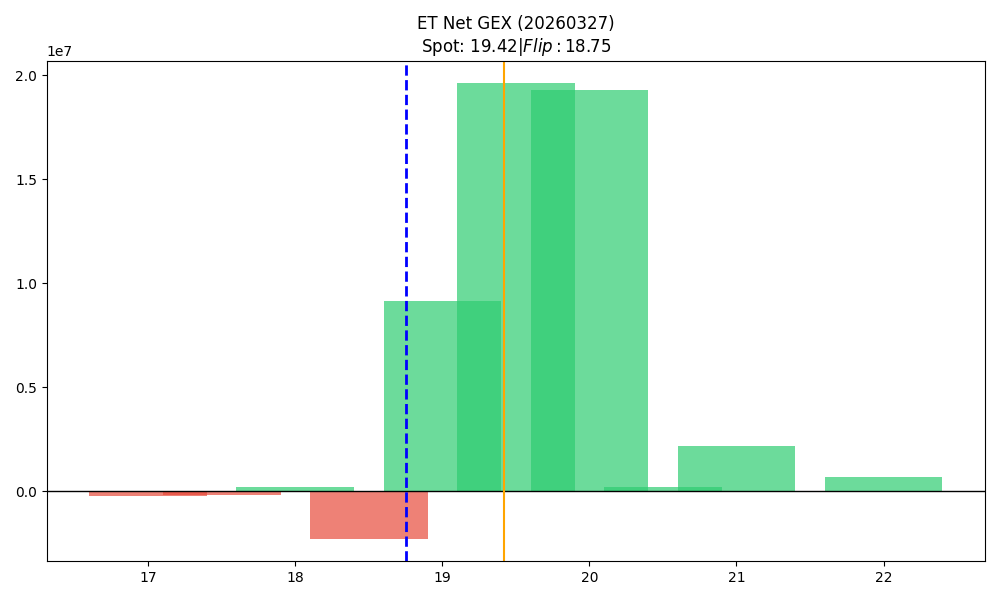

The table this chart was drawn from, first rows:
strike, call_gex, put_gex, call_dex, put_dex, net_greek_delta, net_gex
17.0, 768728, 1001500, 6886464, -769657, 0.2994, -232772
17.5, 17594, 204210, 141145, -133358, 0.003859, -186616
18.0, 2866099, 2641087, 12107973, -1721399, 0.3561, 225012
18.5, 1328998, 3598112, 3327747, -1447170, 0.1268, -2269114
19.0, 24821509, 15675483, 31257632, -11293508, 0.2448, 9146026
19.5, 20393499, 781346, 13021122, -1811926, 0.2588, 19612153
20.0, 19887654, 589200, 15407644, -3516023, 0.1531, 19298454
20.5, 193841, 5317, 102577, -32153, 0.05144, 188525
21.0, 2193529, 0.0, 1463598, -25246, 0.07515, 2193529
21.5, 29984, 0.0, 16773, 0.0, 0.03235, 29984
22.0, 709586, 606.5, 584953, -22857, 0.05467, 708979
